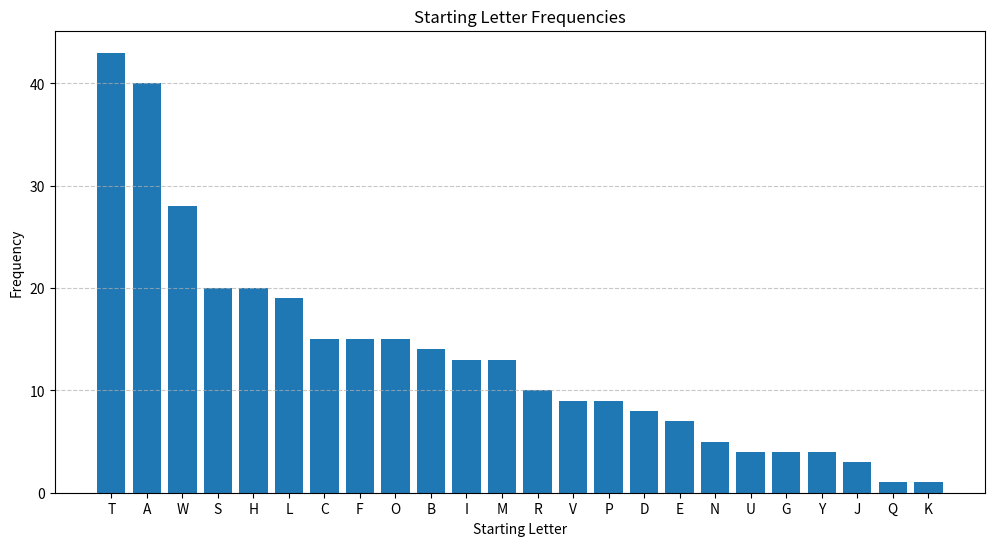

The matplotlib source for this figure:
import re
from collections import Counter
from typing import Dict, List, Tuple
import matplotlib.pyplot as plt


class TextAnalyzer:
    def __init__(self, text: str):
        self.text = text
        self.words = self._preprocess_text()
        self.letter_frequencies = self._calculate_frequencies()

    def _preprocess_text(self) -> List[str]:
        """
        Preprocess the text by splitting into words and removing special characters
        """
        # Split text into words and remove empty strings
        words = [word.strip() for word in re.split(r'\s+', self.text) if word.strip()]
        # Only keep words that start with letters
        return [word for word in words if word and word[0].isalpha()]

    def _calculate_frequencies(self) -> Dict[str, int]:
        """
        Calculate the frequency of each starting letter
        """
        # Get first letter of each word and convert to uppercase
        first_letters = [word[0].upper() for word in self.words]
        return dict(Counter(first_letters))

    def get_frequencies_sorted(self) -> List[Tuple[str, int]]:
        """
        Get frequencies sorted by count in descending order
        """
        return sorted(self.letter_frequencies.items(), key=lambda x: x[1], reverse=True)

    def print_analysis(self):
        """
        Print detailed analysis of the text
        """
        total_words = len(self.words)
        print(f"\nTotal words analyzed: {total_words}")
        print("\nStarting Letter Frequencies:")
        print("-" * 30)

        # Print frequencies with percentages
        for letter, count in self.get_frequencies_sorted():
            percentage = (count / total_words) * 100
            print(f"{letter}: {count} words ({percentage:.1f}%)")

    def plot_frequencies(self, title: str = "Starting Letter Frequencies"):
        """
        Create a bar plot of the letter frequencies
        """
        sorted_freq = self.get_frequencies_sorted()
        letters, counts = zip(*sorted_freq)

        plt.figure(figsize=(12, 6))
        plt.bar(letters, counts)
        plt.title(title)
        plt.xlabel("Starting Letter")
        plt.ylabel("Frequency")
        plt.xticks(rotation=0)
        plt.grid(axis='y', linestyle='--', alpha=0.7)
        plt.show()


def analyze_text(text: str, plot: bool = True):
    """
    Main function to analyze text
    """
    analyzer = TextAnalyzer(text)
    analyzer.print_analysis()
    if plot:
        analyzer.plot_frequencies()


# Example usage
if __name__ == "__main__":
    sample_text = """
    As was common at the time, Julia Stephen did not believe in formal education for her daughters.[12] Virginia was educated in a piecemeal fashion by her parents: Julia taught her Latin, French, and history, while Leslie taught her mathematics. She also received piano lessons.[33][34] She also had unrestricted access to her father's vast library, exposing her to much of the literary canon.[35] This resulted in a greater depth of reading than any of her Cambridge contemporaries.[36] Later, Virginia recalled:

Even today there may be parents who would doubt the wisdom of allowing a girl of fifteen the free run of a large and quite unexpurgated library. But my father allowed it. There were certain facts – very briefly, very shyly he referred to them. Yet "Read what you like", he said, and all his books...were to be had without asking.[37]
Another source was the conversation of their father's friends, to whom she was exposed.[citation needed] Leslie Stephen described his circle as "most of the literary people of mark...clever young writers and barristers, chiefly of the radical persuasion...we used to meet on Wednesday and Sunday evenings, to smoke and drink and discuss the universe and the reform movement".[4]

From 1897 Virginia received private tuition in Latin and Ancient Greek. One of her tutors was Clara Pater, and another was Janet Case, with whom she formed a lasting friendship and who involved her in the suffrage movement.[38] Virginia also attended a number of lectures at the King's College Ladies' Department.[39]

Although Virginia could not attend Cambridge, she was profoundly influenced by her brother Thoby's experiences there. When Thoby went to Trinity in 1899, he befriended a circle of young men, including Clive Bell, Lytton Strachey, Leonard Woolf (whom Virginia would later marry), and Saxon Sydney-Turner, to whom he would introduce his sisters at the Trinity May Ball in 1900.[40] These men formed a reading group they named the Midnight Society, which the Stephen sisters would later be invited to.[41]
    """

    analyze_text(sample_text)